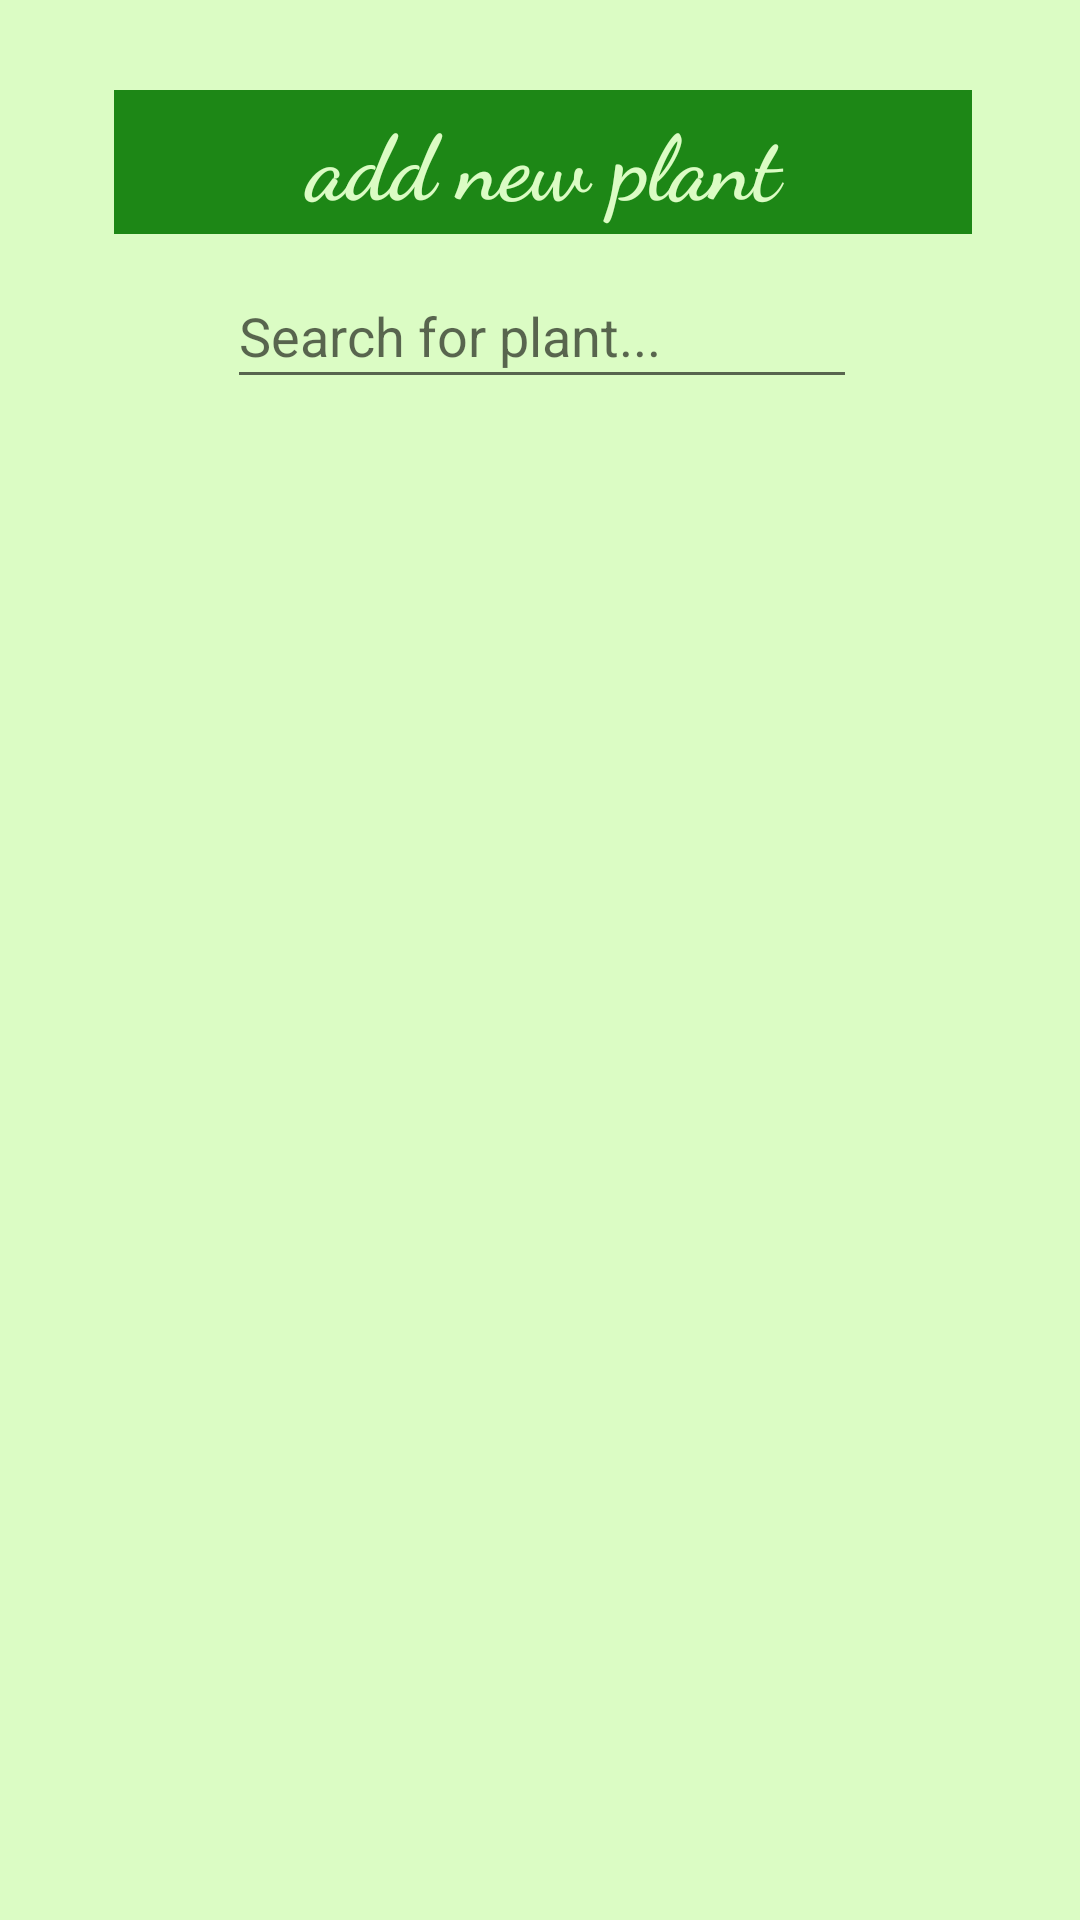

This screen was rendered from an Android layout file. Write that file and the resources it references.
<!-- AndroidManifest.xml: application theme AppTheme -->
<!-- res/layout/activity_plants.xml -->
<?xml version="1.0" encoding="utf-8"?>
<android.support.constraint.ConstraintLayout xmlns:android="http://schemas.android.com/apk/res/android"
    xmlns:app="http://schemas.android.com/apk/res-auto"
    xmlns:tools="http://schemas.android.com/tools"
    android:layout_width="match_parent"
    android:layout_height="match_parent"
    tools:context=".PlantsActivity"
    android:background="@color/main_background">

    <ListView
        android:id="@+id/plants_listView_dynamic"
        android:layout_width="368dp"
        android:layout_height="426dp"
        android:layout_marginStart="8dp"
        android:layout_marginTop="12dp"
        android:layout_marginEnd="8dp"
        android:footerDividersEnabled="true"
        android:headerDividersEnabled="true"
        android:scrollbars="vertical"
        app:layout_constraintEnd_toEndOf="parent"
        app:layout_constraintStart_toStartOf="parent"
        app:layout_constraintTop_toBottomOf="@+id/search_for_plant" />

    <Button
        android:id="@+id/add_plant_button"
        style="@style/Widget.AppCompat.Button.Borderless.Colored"
        android:layout_width="286dp"
        android:layout_height="wrap_content"
        android:layout_marginStart="50dp"
        android:layout_marginTop="30dp"
        android:layout_marginEnd="48dp"
        android:background="@color/main_title"
        android:fontFamily="cursive"
        android:onClick="addPlant"
        android:text="@string/add_new_plant_button"
        android:textAllCaps="false"
        android:textColor="@color/main_background"
        android:textSize="30sp"
        android:textStyle="bold"
        app:layout_constraintEnd_toEndOf="parent"
        app:layout_constraintStart_toStartOf="parent"
        app:layout_constraintTop_toTopOf="parent" />

    <EditText
        android:id="@+id/search_for_plant"
        android:layout_width="wrap_content"
        android:layout_height="45dp"
        android:layout_marginStart="85dp"
        android:layout_marginTop="10dp"
        android:layout_marginEnd="84dp"
        android:ems="10"
        android:hint="@string/search_for_plant"
        android:inputType="textPersonName"
        app:layout_constraintEnd_toEndOf="parent"
        app:layout_constraintStart_toStartOf="parent"
        app:layout_constraintTop_toBottomOf="@+id/add_plant_button" />

</android.support.constraint.ConstraintLayout>
<!-- resources referenced by this layout -->
<resources>
  <color name="main_background">#dbfcc4</color>
  <color name="main_title">#1d8716</color>
  <string name="add_new_plant_button">add new plant</string>
  <string name="search_for_plant">Search for plant...</string>
  <style name="AppTheme" parent="Theme.AppCompat.Light.NoActionBar">
          
          
          
          <item name="colorAccent">@color/colorAccent</item>
      </style>
  <color name="colorAccent">#1d8716</color>
</resources>
